Photos from the image-classification dataset "handseal_dataset" in the GitHub repository kazamijimin/handseal. Its 4 classes are: dragon, ram, snake, tiger.

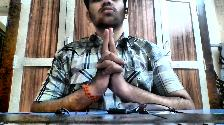
Label: tiger

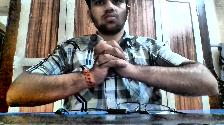
Label: snake

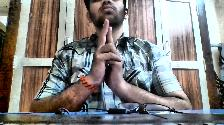
Label: ram

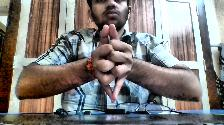
Label: dragon

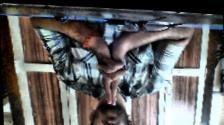
Label: tiger

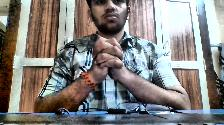
Label: snake
